Dataset: images (GitHub, cstorm125/choco-raisin). Classes: chocolate chip, raisin.

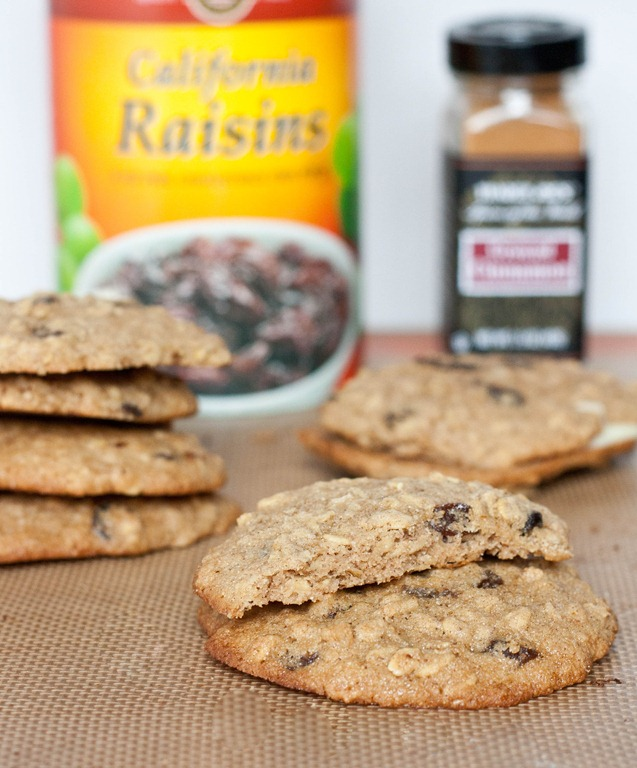
Label: raisin

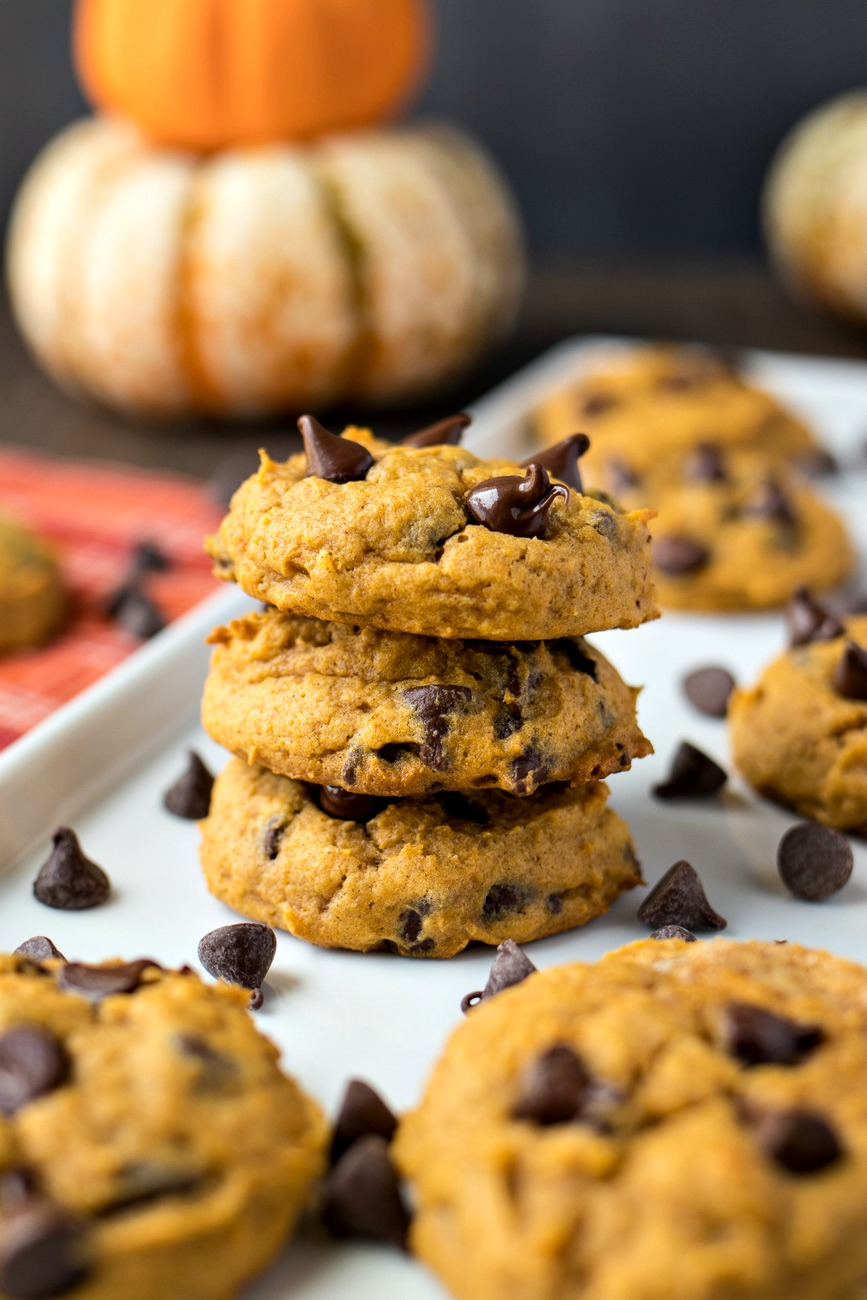
Label: chocolate chip

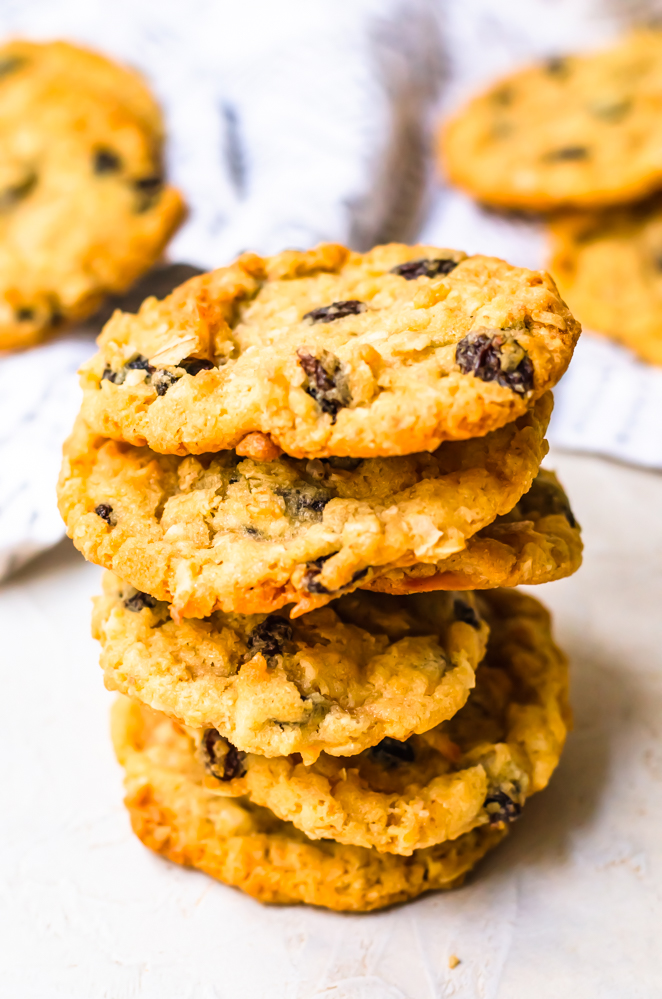
Label: raisin

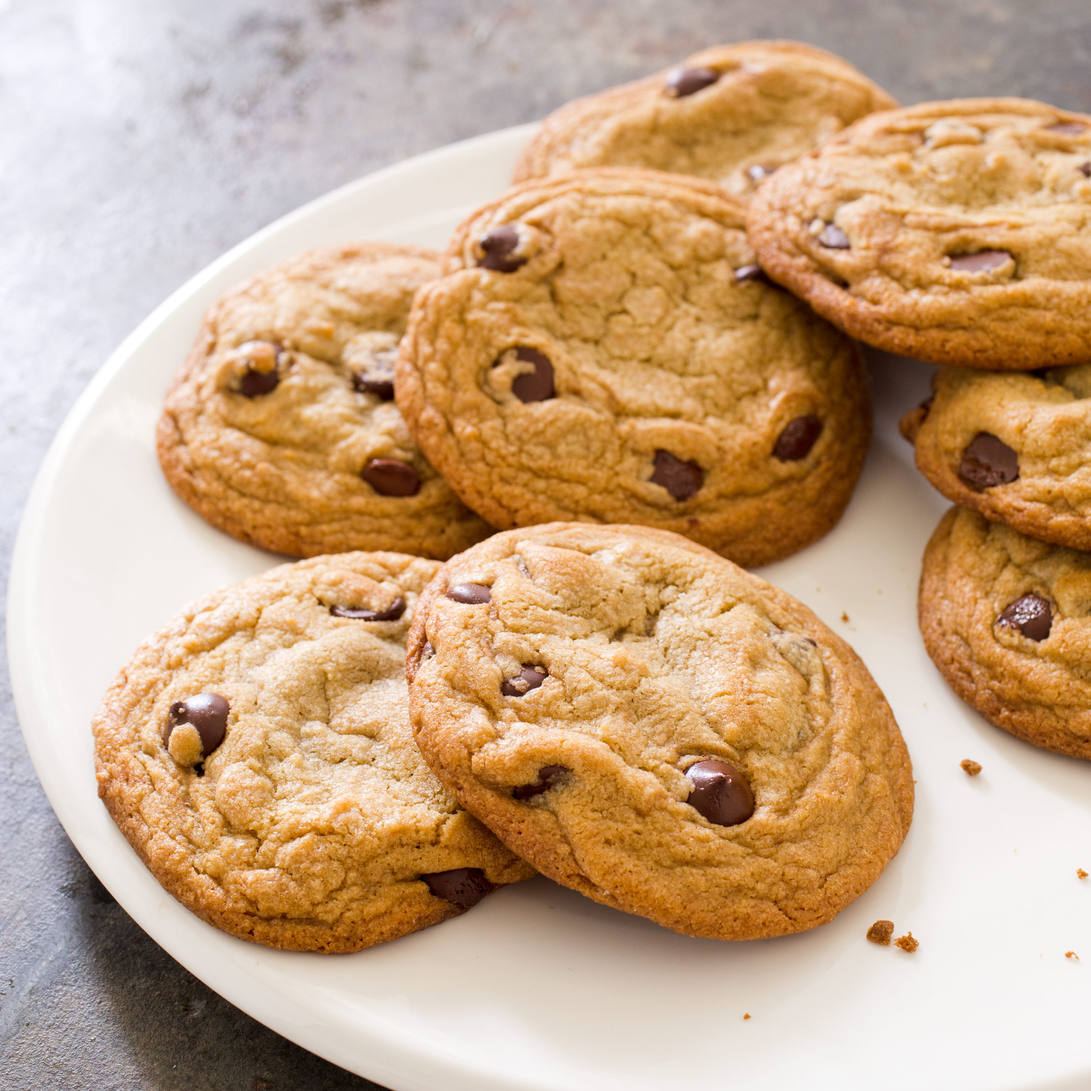
Label: chocolate chip

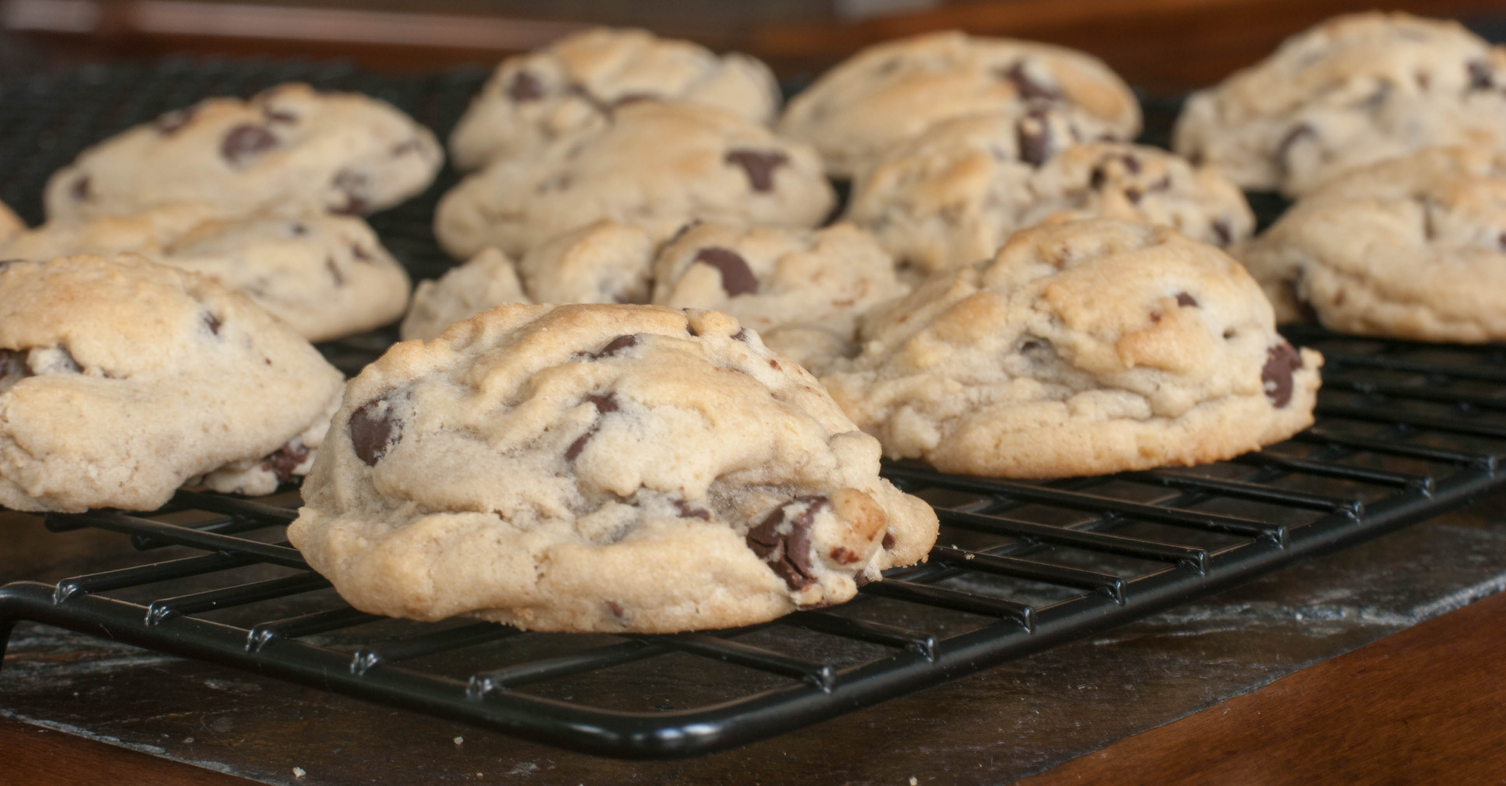
Label: chocolate chip

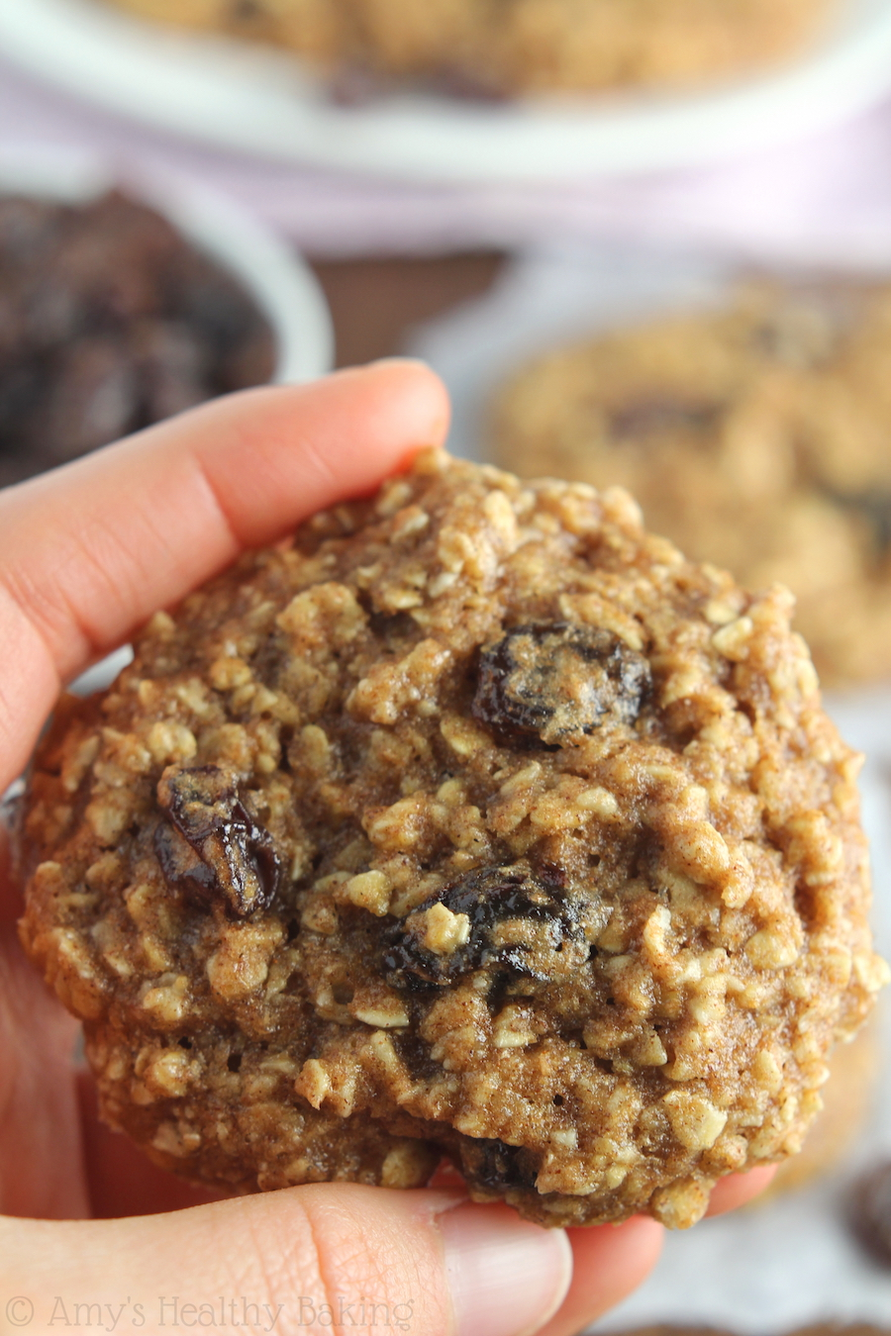
Label: raisin
